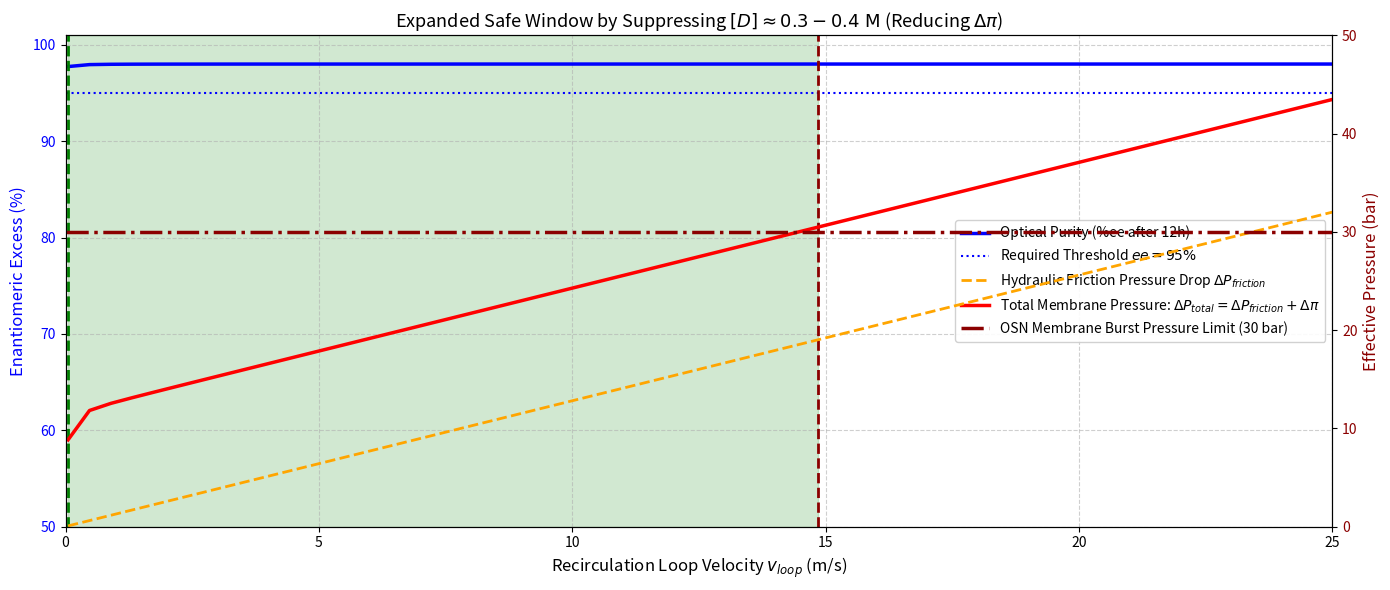

The matplotlib source for this figure:
import numpy as np
import matplotlib.pyplot as plt
from scipy.integrate import solve_ivp

# --- 1. KINETIC PARAMETERS & PRESSURE MITIGATION CONFIGURATION ---
k0_base = 25.0        # L/(mol*s)
k_cat = 15.0          # 1/s
K_A = 1000.0          # L/mol
K_B = 1000.0          # L/mol
K_inh_base = 120.0    # L/mol

P_D_bed = 0.5         # mol/L
P_L_bed = 0.005       # ee_bed = 98%

V_reactor = 1.0       # L
F_feed_max = 1e-4     # L/s (0.1 mL/s)

# STRATEGY 1 & 3: INCREASE F_BLEED AND LOWER FEED CONCENTRATION
F_bleed = 3.0e-5      # Increased from 1e-5 to 3e-5 L/s (30% of F_feed)
A_feed = 0.2          # Reduced from 0.5 M to 0.2 M
B_feed = 0.2          # Reduced from 0.5 M to 0.2 M
R_prod = 0.98         # OSN membrane

# Hydraulic & thermodynamic constants
mu_solvent = 1.0e-3   # Pa*s
channel_L = 1.0       # m
d_hydraulic = 5e-4    # m (500 micrometers)
P_max_membrane = 30e5 # 30 bar = 3e6 Pa
alpha_shear = 5.0     # s/m

R_gas = 8.314         # J/(mol*K)
Temp_K = 298.15       # 25 °C

def calc_friction_dp(v):
    return (32.0 * mu_solvent * channel_L / (d_hydraulic**2)) * v

def calc_osmotic_pressure(conc_diff_M):
    return (conc_diff_M * 1000.0) * R_gas * Temp_K

# --- 2. SYSTEM ODE EQUATIONS ---
def make_system_ode(v_loop):
    K_inh_eff = K_inh_base / (1.0 + alpha_shear * v_loop)
    
    def ode(t, y):
        A, B, D, L = max(y[0], 0), max(y[1], 0), max(y[2], 0), max(y[3], 0)
        
        # Adaptive Dosing Controller (5e-5 M threshold)
        A_thresh = 5e-5
        F_in = F_feed_max / (1.0 + np.exp((A - A_thresh) / (0.15 * A_thresh)))
        F_perm = max(F_in - F_bleed, 0)
        
        denom = 1.0 + K_A * A + K_B * B + K_inh_eff * (D + L)
        theta_A = (K_A * A) / denom
        theta_B = (K_B * B) / denom
        
        r_rac = k0_base * A * B
        r_cat_D = k_cat * P_D_bed * theta_A * theta_B
        r_cat_L = k_cat * P_L_bed * theta_A * theta_B
        
        loss_A = (F_perm * (1.0 - 0.05) * A + F_bleed * A) / V_reactor
        loss_B = (F_perm * (1.0 - 0.05) * B + F_bleed * B) / V_reactor
        loss_D = (F_perm * (1.0 - R_prod) * D + F_bleed * D) / V_reactor
        loss_L = (F_perm * (1.0 - R_prod) * L + F_bleed * L) / V_reactor
        
        dA = (F_in * A_feed) / V_reactor - loss_A - r_rac - r_cat_D - r_cat_L
        dB = (F_in * B_feed) / V_reactor - loss_B - r_rac - r_cat_D - r_cat_L
        dD = 0.5 * r_rac + r_cat_D - loss_D
        dL = 0.5 * r_rac + r_cat_L - loss_L
        dND = F_bleed * D
        
        return [dA, dB, dD, dL, dND]
    return ode

# --- 3. FULL VELOCITY SWEEP ---
print("Scanning v_loop velocity range to inspect expanded safe window...")
v_sweep = np.linspace(0.05, 25.0, 60)
ee_end = []
yield_end = []
friction_dp_bar = []
total_dp_bar = []
conc_D_end = []

t_eval_sweep = (0, 43200) # Evaluation after 12 hours
y0 = [0.0, 0.0, 1e-6, 1e-6, 0.0]

for v in v_sweep:
    sol_v = solve_ivp(make_system_ode(v), t_eval_sweep, y0, method='Radau')
    D_f = sol_v.y[2][-1]
    L_f = sol_v.y[3][-1]
    tot = D_f + L_f
    
    ee_val = (abs(D_f - L_f) / tot * 100.0) if tot > 1e-6 else 0.0
    ee_end.append(ee_val)
    yield_end.append(sol_v.y[4][-1])
    conc_D_end.append(tot)
    
    # Hydraulic friction pressure drop
    p_fric = calc_friction_dp(v) / 1e5
    friction_dp_bar.append(p_fric)
    
    # Osmotic pressure with suppressed concentration
    delta_C = R_prod * tot
    pi_osmotic = calc_osmotic_pressure(delta_C) / 1e5
    
    # Total pressure
    total_dp_bar.append(p_fric + pi_osmotic)

ee_end = np.array(ee_end)
friction_dp_bar = np.array(friction_dp_bar)
total_dp_bar = np.array(total_dp_bar)
conc_D_end = np.array(conc_D_end)

# Determine boundaries of expanded safe window
idx_safe = np.where(ee_end >= 95.0)[0]
v_min_safe = v_sweep[idx_safe[0]] if len(idx_safe) > 0 else np.nan

idx_burst_total = np.where(total_dp_bar >= 30.0)[0]
v_max_real = v_sweep[idx_burst_total[0]] if len(idx_burst_total) > 0 else 25.0

# --- 4. VISUALIZATION ---
plt.figure(figsize=(14, 6))
ax = plt.subplot(1, 1, 1)
ax_twin = ax.twinx()

# %ee Curve
line_ee = ax.plot(v_sweep, ee_end, 'b-', linewidth=2.5, label='Optical Purity (%ee after 12h)')
ax.axhline(95.0, color='blue', linestyle=':', label='Required Threshold $ee = 95\%$')
ax.set_xlabel('Recirculation Loop Velocity $v_{loop}$ (m/s)', fontsize=12)
ax.set_ylabel('Enantiomeric Excess (%)', color='b', fontsize=12)
ax.tick_params(axis='y', labelcolor='b')
ax.set_ylim([50, 101])
ax.set_xlim([0, 25.0])

# Pressure Curves
line_p_fric = ax_twin.plot(v_sweep, friction_dp_bar, 'orange', linestyle='--', linewidth=2, 
                           label=r'Hydraulic Friction Pressure Drop $\Delta P_{friction}$')
line_p_tot = ax_twin.plot(v_sweep, total_dp_bar, 'r-', linewidth=2.5, 
                          label=r'Total Membrane Pressure: $\Delta P_{total} = \Delta P_{friction} + \Delta \pi$')
ax_twin.axhline(30.0, color='darkred', linestyle='-.', linewidth=2.5, label='OSN Membrane Burst Pressure Limit (30 bar)')
ax_twin.set_ylabel('Effective Pressure (bar)', color='darkred', fontsize=12)
ax_twin.tick_params(axis='y', labelcolor='darkred')
ax_twin.set_ylim([0, 50])

# Expanded safe window
ax.axvspan(v_min_safe, v_max_real, color='green', alpha=0.18, 
           label=f'Expanded Safe Window: [{v_min_safe:.2f} m/s $\rightarrow$ {v_max_real:.2f} m/s]')

ax.axvline(v_min_safe, color='green', linestyle='--', linewidth=2)
ax.axvline(v_max_real, color='darkred', linestyle='--', linewidth=2)

ax.set_title(r'Expanded Safe Window by Suppressing $[D] \approx 0.3 - 0.4\text{ M}$ (Reducing $\Delta \pi$)', fontsize=13)
ax.grid(True, linestyle='--', alpha=0.6)

lines = line_ee + [ax.get_lines()[1]] + line_p_fric + line_p_tot + [ax_twin.get_lines()[2]]
labels = [l.get_label() for l in lines]
ax.legend(lines, labels, loc='center right', framealpha=0.9)

plt.tight_layout()
plt.show()

print(f"Steady-state product concentration in tank: ~{conc_D_end[int(idx_safe[0])]:.2f} M")
print(f"Partial osmotic pressure Delta_pi: ~{calc_osmotic_pressure(0.98 * conc_D_end[int(idx_safe[0])]) / 1e5:.1f} bar")
print(f"New feasible velocity window: [{v_min_safe:.2f} m/s --> {v_max_real:.2f} m/s]")
